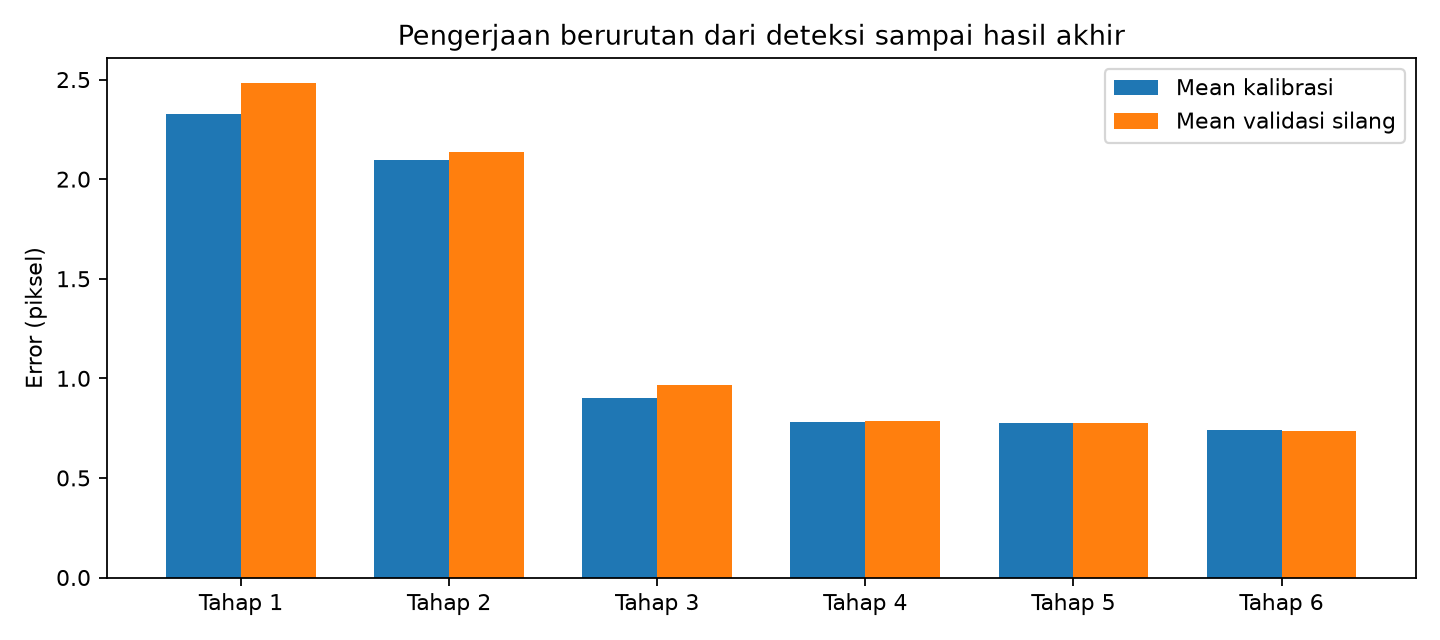

Values plotted in this chart, from the file beside it:
tahap, nama, foto, titik, mean_px, rms_px, mean_validasi_px, rms_validasi_px, titik_validasi
1, Deteksi dan audit sudut, 29, 1418, 2.329, 2.883, 2.483, 3.103, 694
2, Abaikan garis sambungan, 29, 1216, 2.095, 2.449, 2.135, 2.519, 579
3, Model dua panel, 29, 1216, 0.9024, 1.276, 0.968, 1.432, 579
4, Korelasi pola, 29, 1216, 0.7803, 1.048, 0.7883, 1.056, 579
5, Resolusi lebih tinggi, 29, 1216, 0.7737, 1.051, 0.7757, 1.05, 579
6, Model distorsi akhir, 29, 1216, 0.7391, 0.9961, 0.7364, 0.9962, 579
